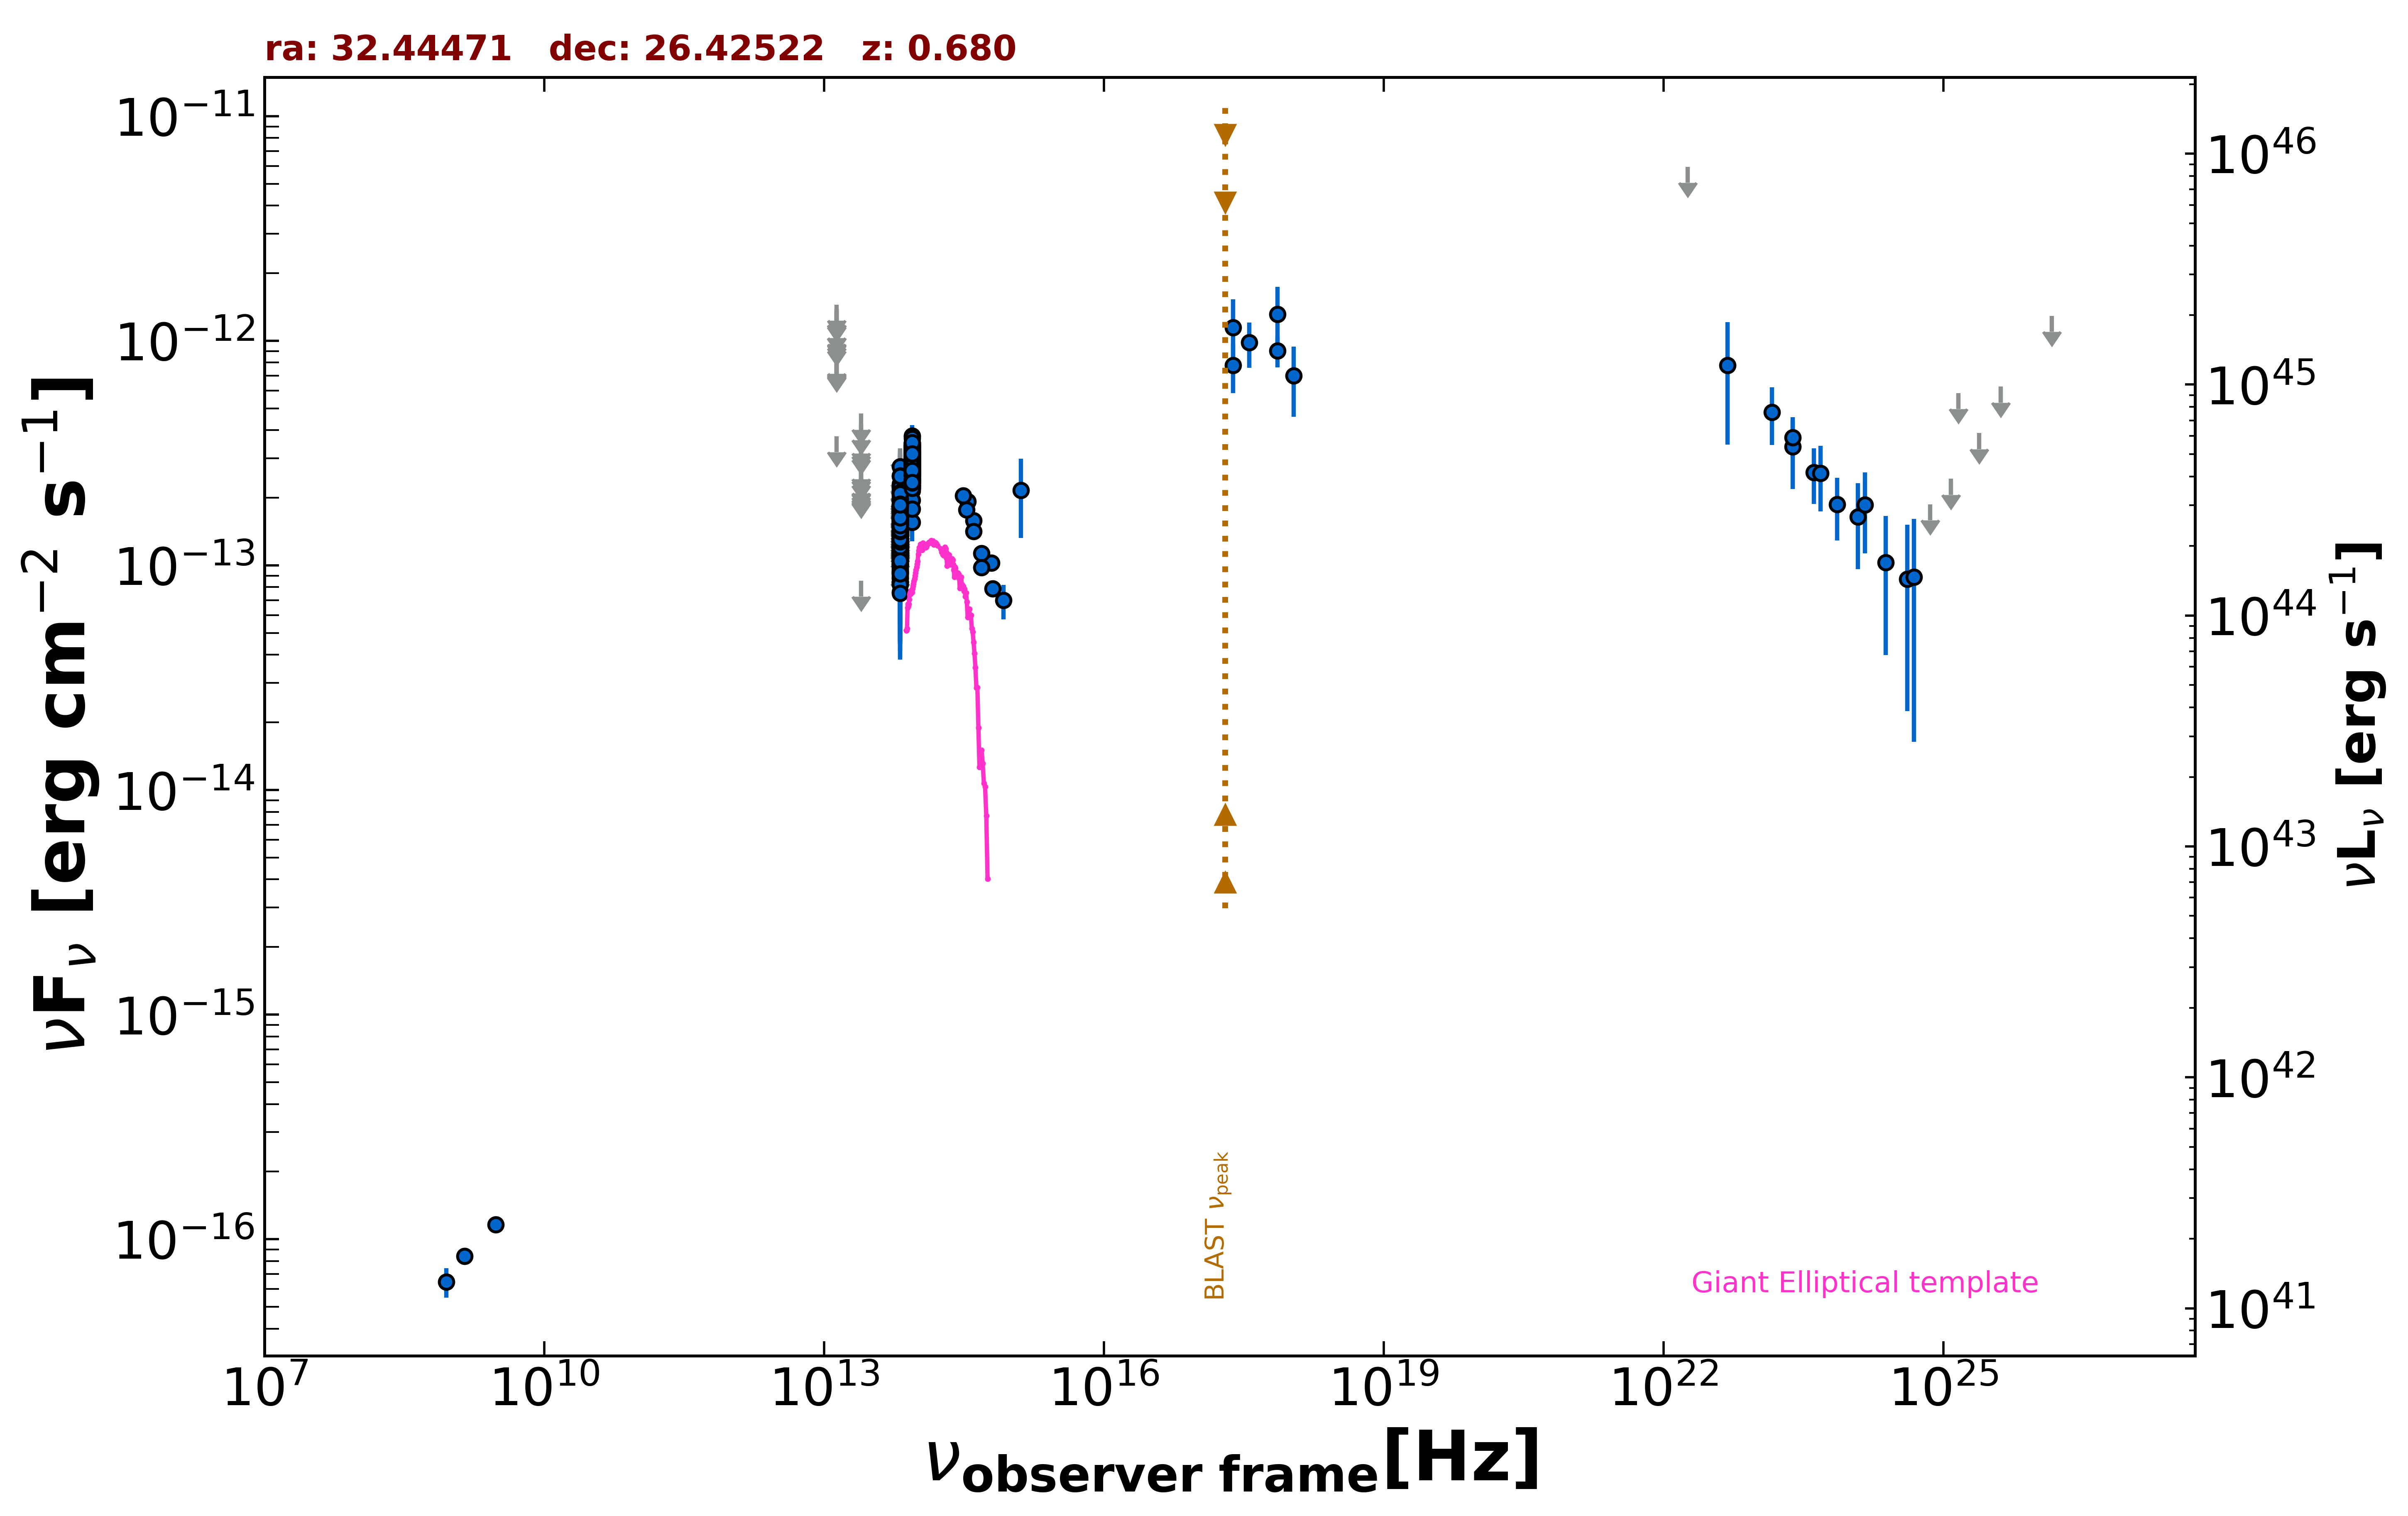

Data behind this chart, as committed beside it:
freq., flux, err_flux, MJD_start, MJD_end, flag, catalog, reference
1.400e+09, 8.400e-17, 5.600e-18, 55000, 55000, , NVSS, Condon et al. 1998  AJ  115  1693
8.870e+08, 6.475e-17, 9.760e-18, 55000, 55000, , RACS, Hale et al. 2021  PASA  38  e058
3.000e+09, 1.160e-16, 7.500e-18, 55000, 55000, , VLASSQL, Gordon et al. 2021  ApJS  255  30
2.418e+17, 1.146e-12, 3.812e-13, 55000, 55000, , XMMSL2, Saxton et al. 2008  A&A  480  611
7.253e+17, 1.314e-12, 4.266e-13, 55000, 55000, , XMMSL2, Saxton et al. 2008  A&A  480  611
2.418e+17, 7.769e-13, 1.917e-13, 58921, 58921, , 1OUSX, Giommi et al. in preparation
3.627e+17, 9.817e-13, 2.223e-13, 58921, 58921, , 1OUSX, Giommi et al. in preparation
7.253e+17, 9.011e-13, 1.410e-13, 58921, 58921, , 1OUSX, Giommi et al. in preparation
1.088e+18, 6.993e-13, 2.408e-13, 58921, 58921, , 1OUSX, Giommi et al. in preparation
8.817e+13, 2.862e-13, 2.500e-15, 55000, 55000, , UNWISE, Schlafly et al. 2019  ApJS  240  30
6.517e+13, 1.273e-13, 3.600e-15, 55000, 55000, , UNWISE, Schlafly et al. 2019  ApJS  240  30
8.817e+13, 2.793e-13, 8.750e-15, 55000, 55000, , WISE, Wright et al. 2010  AJ  140  1868
6.517e+13, 1.371e-13, 8.850e-15, 55000, 55000, , WISE, Wright et al. 2010  AJ  140  1868
2.498e+13, 8.534e-14, 0.000e+00, 55000, 55000, UL, WISE, Wright et al. 2010  AJ  140  1868
1.363e+13, 3.756e-13, 0.000e+00, 55000, 55000, UL, WISE, Wright et al. 2010  AJ  140  1868
8.817e+13, 2.962e-13, 3.030e-14, 56873, 56873, , NEOWISE, Mainzer et al. 2014  ApJ  792  30
6.517e+13, 1.385e-13, 3.665e-14, 56873, 56873, , NEOWISE, Mainzer et al. 2014  ApJ  792  30
8.817e+13, 2.722e-13, 2.610e-14, 56873, 56873, , NEOWISE, Mainzer et al. 2014  ApJ  792  30
6.517e+13, 1.492e-13, 3.705e-14, 56873, 56873, , NEOWISE, Mainzer et al. 2014  ApJ  792  30
8.817e+13, 2.517e-13, 2.535e-14, 56874, 56874, , NEOWISE, Mainzer et al. 2014  ApJ  792  30
6.517e+13, 1.526e-13, 3.805e-14, 56874, 56874, , NEOWISE, Mainzer et al. 2014  ApJ  792  30
8.817e+13, 3.768e-13, 4.450e-14, 56873, 56873, , NEOWISE, Mainzer et al. 2014  ApJ  792  30
6.517e+13, 1.603e-13, 3.405e-14, 56873, 56873, , NEOWISE, Mainzer et al. 2014  ApJ  792  30
8.817e+13, 2.554e-13, 2.660e-14, 56873, 56873, , NEOWISE, Mainzer et al. 2014  ApJ  792  30
6.517e+13, 1.055e-13, 3.348e-14, 56873, 56873, , NEOWISE, Mainzer et al. 2014  ApJ  792  30
8.817e+13, 2.783e-13, 2.490e-14, 56873, 56873, , NEOWISE, Mainzer et al. 2014  ApJ  792  30
6.517e+13, 2.359e-13, 0.000e+00, 56873, 56873, UL, NEOWISE, Mainzer et al. 2014  ApJ  792  30
8.817e+13, 2.667e-13, 2.630e-14, 56874, 56874, , NEOWISE, Mainzer et al. 2014  ApJ  792  30
6.517e+13, 1.664e-13, 3.565e-14, 56874, 56874, , NEOWISE, Mainzer et al. 2014  ApJ  792  30
8.817e+13, 2.941e-13, 3.860e-14, 56873, 56873, , NEOWISE, Mainzer et al. 2014  ApJ  792  30
6.517e+13, 1.288e-13, 4.775e-14, 56873, 56873, , NEOWISE, Mainzer et al. 2014  ApJ  792  30
8.817e+13, 2.366e-13, 2.685e-14, 56874, 56874, , NEOWISE, Mainzer et al. 2014  ApJ  792  30
6.517e+13, 1.154e-13, 4.087e-14, 56874, 56874, , NEOWISE, Mainzer et al. 2014  ApJ  792  30
8.817e+13, 3.330e-13, 2.700e-14, 56874, 56874, , NEOWISE, Mainzer et al. 2014  ApJ  792  30
6.517e+13, 1.809e-13, 0.000e+00, 56874, 56874, UL, NEOWISE, Mainzer et al. 2014  ApJ  792  30
8.817e+13, 2.388e-13, 3.020e-14, 56874, 56874, , NEOWISE, Mainzer et al. 2014  ApJ  792  30
6.517e+13, 1.346e-13, 3.690e-14, 56874, 56874, , NEOWISE, Mainzer et al. 2014  ApJ  792  30
8.817e+13, 3.134e-13, 3.010e-14, 56873, 56873, , NEOWISE, Mainzer et al. 2014  ApJ  792  30
6.517e+13, 1.328e-13, 4.342e-14, 56873, 56873, , NEOWISE, Mainzer et al. 2014  ApJ  792  30
8.817e+13, 3.122e-13, 2.910e-14, 56873, 56873, , NEOWISE, Mainzer et al. 2014  ApJ  792  30
6.517e+13, 2.089e-13, 4.265e-14, 56873, 56873, , NEOWISE, Mainzer et al. 2014  ApJ  792  30
8.817e+13, 2.767e-13, 2.550e-14, 57602, 57602, , NEOWISE, Mainzer et al. 2014  ApJ  792  30
6.517e+13, 8.787e-14, 3.775e-14, 57602, 57602, , NEOWISE, Mainzer et al. 2014  ApJ  792  30
8.817e+13, 3.131e-13, 2.660e-14, 57602, 57602, , NEOWISE, Mainzer et al. 2014  ApJ  792  30
6.517e+13, 9.969e-14, 4.431e-14, 57602, 57602, , NEOWISE, Mainzer et al. 2014  ApJ  792  30
8.817e+13, 3.210e-13, 4.090e-14, 57602, 57602, , NEOWISE, Mainzer et al. 2014  ApJ  792  30
6.517e+13, 1.953e-13, 4.185e-14, 57602, 57602, , NEOWISE, Mainzer et al. 2014  ApJ  792  30
8.817e+13, 2.998e-13, 2.655e-14, 57602, 57602, , NEOWISE, Mainzer et al. 2014  ApJ  792  30
6.517e+13, 1.944e-13, 5.960e-14, 57602, 57602, , NEOWISE, Mainzer et al. 2014  ApJ  792  30
8.817e+13, 2.552e-13, 2.520e-14, 57602, 57602, , NEOWISE, Mainzer et al. 2014  ApJ  792  30
6.517e+13, 1.416e-13, 4.225e-14, 57602, 57602, , NEOWISE, Mainzer et al. 2014  ApJ  792  30
8.817e+13, 2.281e-13, 2.400e-14, 57602, 57602, , NEOWISE, Mainzer et al. 2014  ApJ  792  30
6.517e+13, 1.524e-13, 0.000e+00, 57602, 57602, UL, NEOWISE, Mainzer et al. 2014  ApJ  792  30
8.817e+13, 2.437e-13, 2.655e-14, 57602, 57602, , NEOWISE, Mainzer et al. 2014  ApJ  792  30
6.517e+13, 1.196e-13, 3.529e-14, 57602, 57602, , NEOWISE, Mainzer et al. 2014  ApJ  792  30
8.817e+13, 2.911e-13, 2.630e-14, 57602, 57602, , NEOWISE, Mainzer et al. 2014  ApJ  792  30
6.517e+13, 1.421e-13, 3.800e-14, 57602, 57602, , NEOWISE, Mainzer et al. 2014  ApJ  792  30
8.817e+13, 2.814e-13, 2.650e-14, 57602, 57602, , NEOWISE, Mainzer et al. 2014  ApJ  792  30
6.517e+13, 1.308e-13, 4.519e-14, 57602, 57602, , NEOWISE, Mainzer et al. 2014  ApJ  792  30
8.817e+13, 3.503e-13, 2.940e-14, 56684, 56684, , NEOWISE, Mainzer et al. 2014  ApJ  792  30
... 500 more rows
